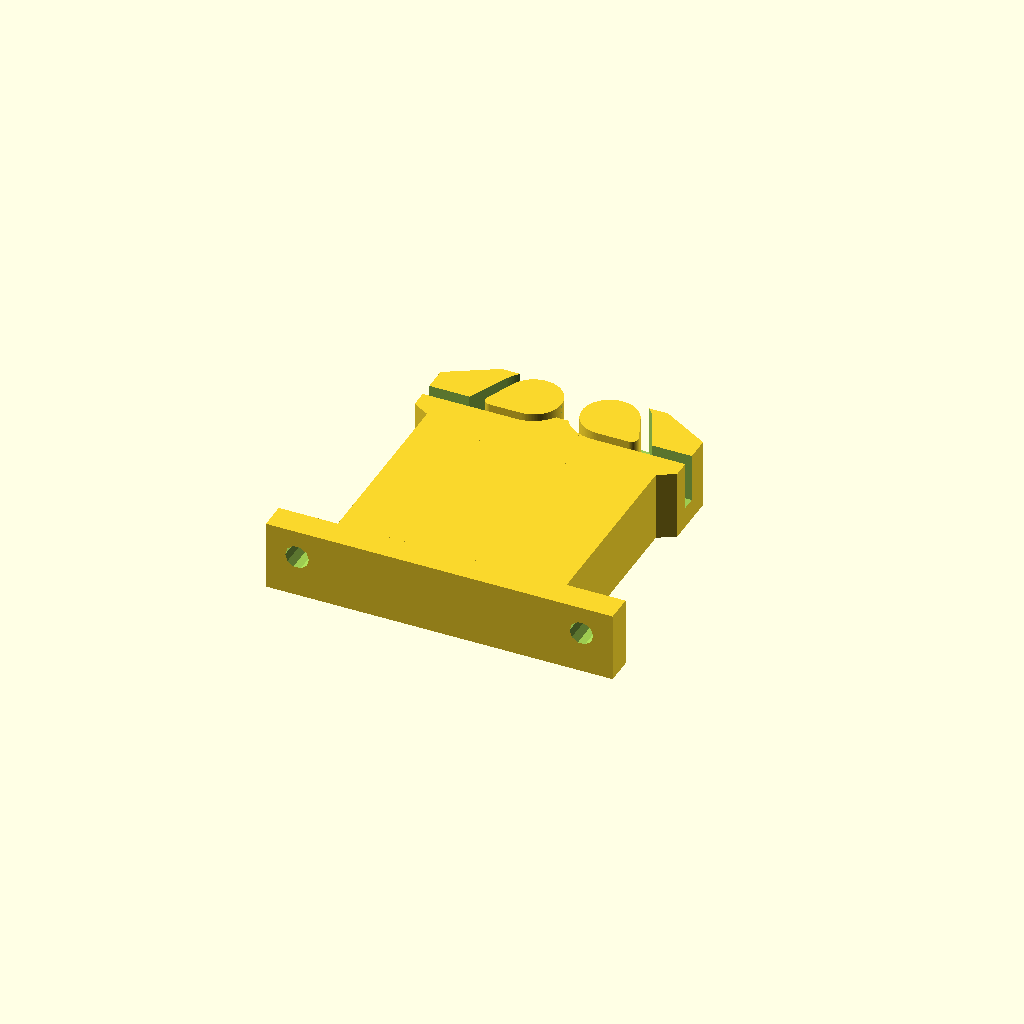
Cell 1: the model at its default parameters.
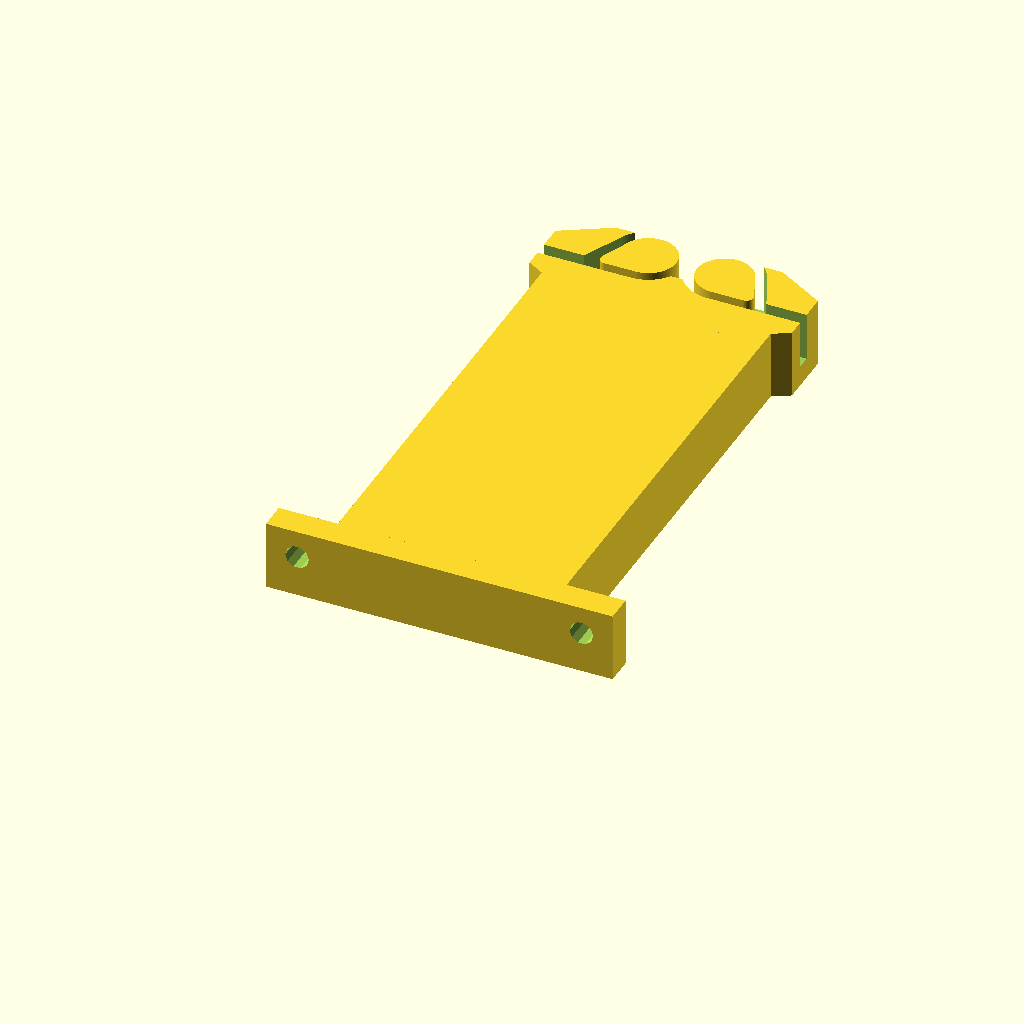
Cell 2: the same model with platformHeight = 71.
All cells are drawn from one camera (rotation 55°, 0°, 25°, orthographic, colour scheme Cornfield), so only the parameter changes between them.
OpenSCAD source file scad/yBeltClamp.scad:
/////////////////////////////////////////////////////////
// yBeltClamp.scad - original version
// 11/29/20	- Separated out the modules
///////////////////////////////////////////////////////////

$fn=32 * 4;

platformHeight = 35.5; //clearance between y carriage and belt. Default 15.5mm fits for my Prusa i3. 

module frame(){
    hull(){
        translate([7,8,0]) rotate([0,0,30]) cylinder(10,8,8,$fn=6);
        translate([31,8,0]) rotate([0,0,30]) cylinder(10,8,8,$fn=6);
    }
}

module beltLoop(){
    difference(){
        hull(){
            translate([6.5,1,0]) cylinder(h = 12, r1 = 1, r2 = 1);
            translate([13.5,5.5,0]) cylinder(h = 12, r1 = 5.5, r2 = 5.5);
        }
        hull(){
            translate([9,2.5,0]) cylinder(h = 12, r1 = 1, r2 = 1);
            translate([13.5,5.5,0]) cylinder(h = 12, r1 = 4, r2 = 4);
        }
    }
    cube([8,2,12]);
}

module beltOpening(){
    beltLoop();
    translate([38,0,0]) mirror([1,0,0]) beltLoop();
    translate([17.5,2.5,0]) cube([3,8,12]);
    translate([19,7,0]) rotate([0,0,45]) cube([4,4,12]);
}

module beltClamp(){
     difference(){
        frame();
        translate([0,6.5,3]) beltOpening();
        }
}

module platform(){
    translate([8.5,0,-0]) cube([33,platformHeight,10]);
    difference(){
        translate([0,0,0]) cube([50,4,10]);
        translate([4.5,-1,6]) rotate([-90,0,0]) cylinder(h=30, r=1.7, $fn=10);
        translate([45.5,-1,6]) rotate([-90,0,0]) cylinder(h=30, r=1.7, $fn=10);
    }
}

translate([6,platformHeight-6.5,0]) beltClamp();
platform();
Parameter table extracted from the source (name, type, default, range or options):
platformHeight: number, default 35.5
